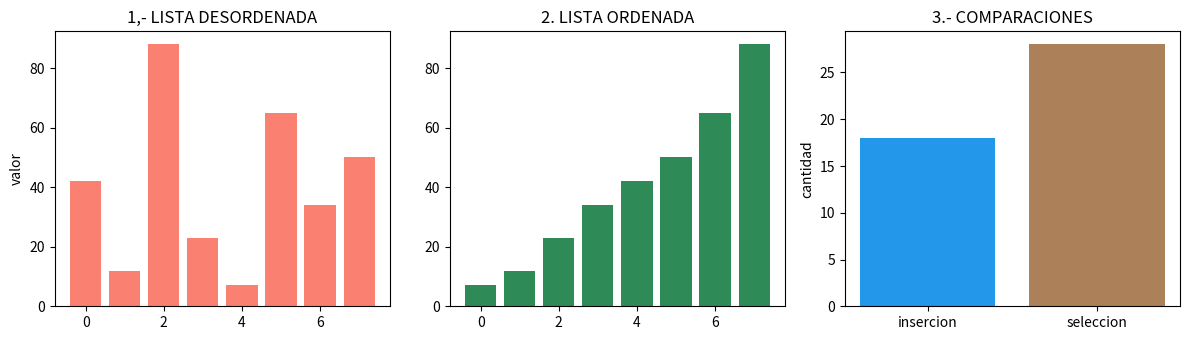

Source code (Python):
import matplotlib.pyplot as plt

datos=[42,12,88,23,7,65,34,50]

def insercion (arr):
    a=arr.copy()
    comp=0
    for i in range (1,len(a)):
        clave = a[i]
        j = i -1
        while j>=0 and a[j]>clave:
            comp +=1
            a[j+1]=a[j]
            j-=1
        if j>=0:comp+=1    
        a[j+1]= clave
    return a,comp

def seleccion(arr):
    a=arr.copy()
    comp=0
    n=len(a)
    for i in range(n):
        min_idx=i
        for j in range(i+1,n):
            comp +=1
            if a[j]<a[min_idx]:
                min_idx=j
                a[j],a[min_idx]=a[min_idx],a[i]

    return a,comp

fig,(ax1,ax2,ax3)=plt.subplots(1,3, figsize=(12,3.5))

lista_ordenada, comp_ins = insercion(datos)
_, comp_sel = seleccion(datos)



ax1.bar(range(len(datos)), datos, color='salmon')
ax1.set_title('1,- LISTA DESORDENADA')
ax1.set_ylabel('valor')

ax2.bar(range(len(lista_ordenada)), lista_ordenada, color='seagreen')
ax2.set_title('2. LISTA ORDENADA')

ax3.bar(['insercion','seleccion'],[comp_ins, comp_sel], color=["#2397EA","#ac8059"])
ax3.set_title('3.- COMPARACIONES')
ax3.set_ylabel('cantidad')

plt.tight_layout()
plt.show()
